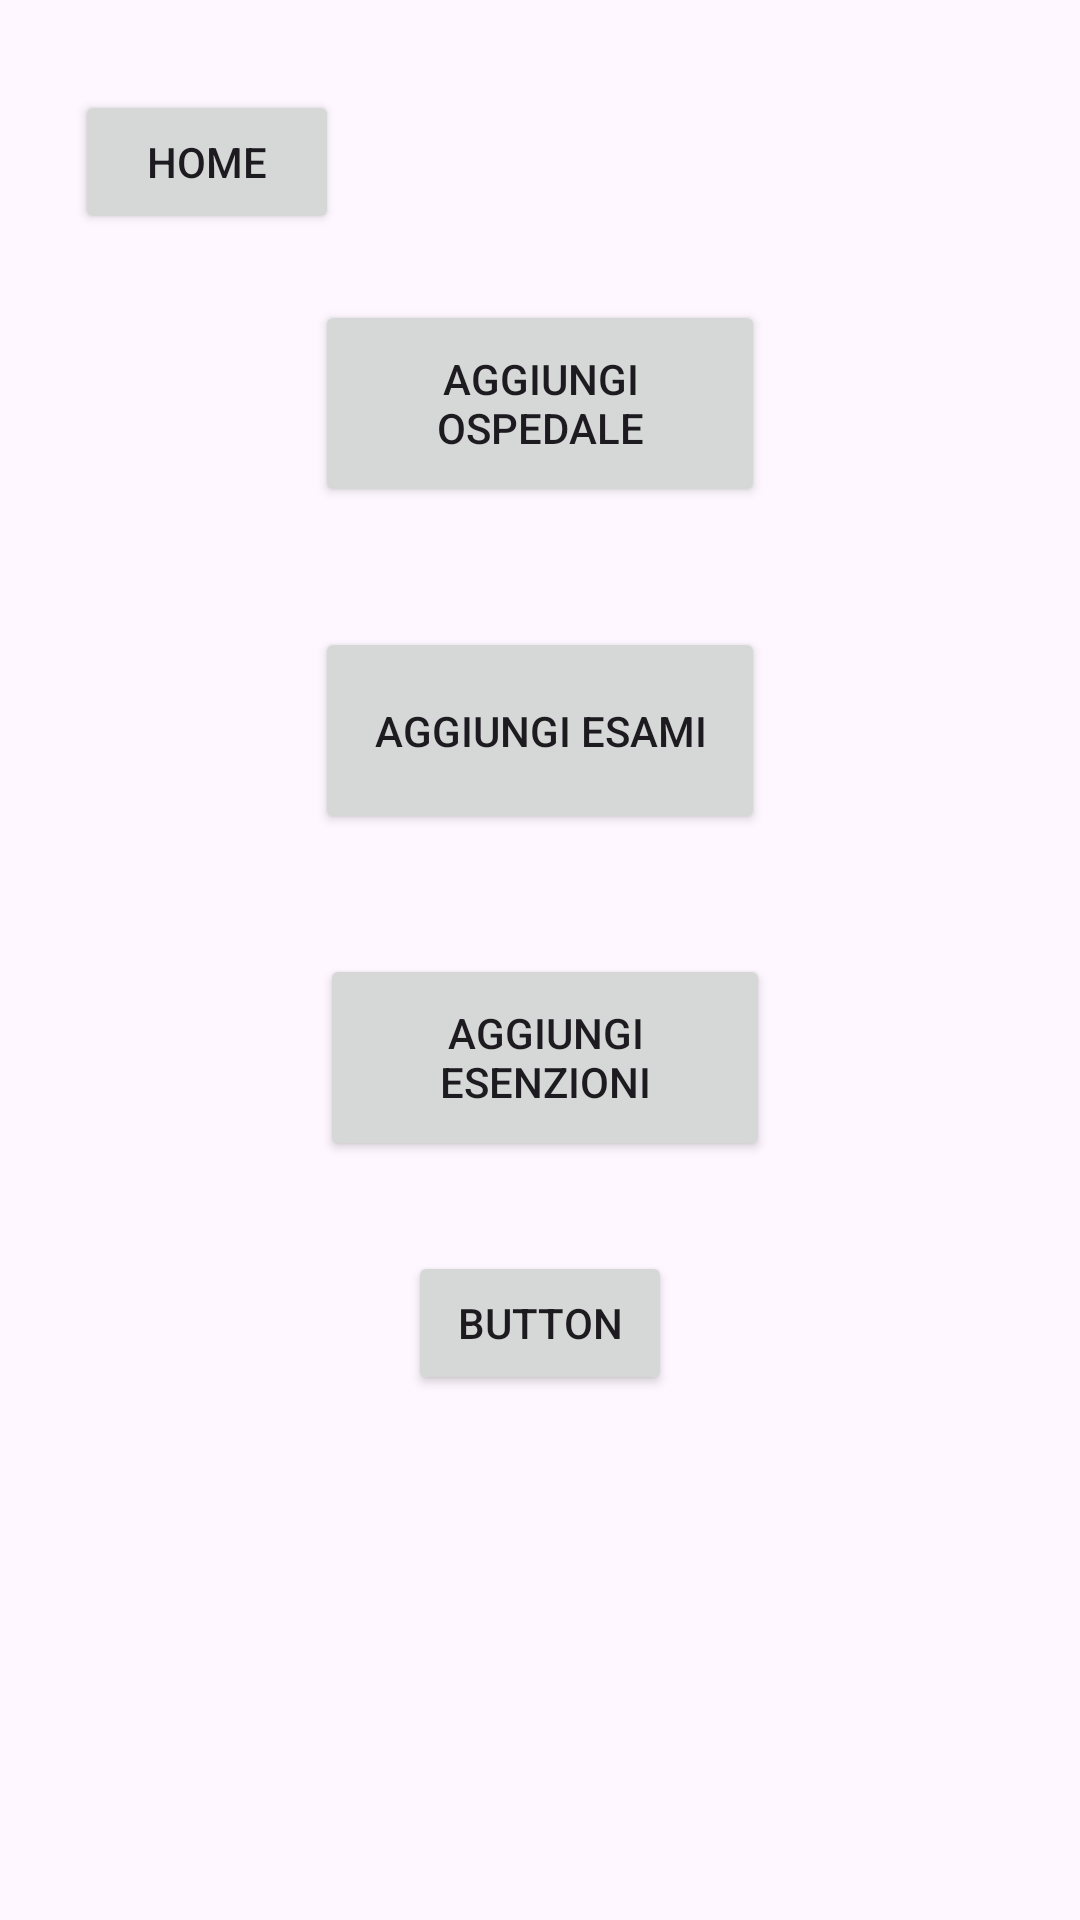

The Android layout XML behind this screen, and the referenced resources:
<!-- AndroidManifest.xml: application theme Theme.PrgettoBasiJava -->
<!-- res/layout/activity_other.xml -->
<?xml version="1.0" encoding="utf-8"?>
<androidx.constraintlayout.widget.ConstraintLayout xmlns:android="http://schemas.android.com/apk/res/android"
    xmlns:app="http://schemas.android.com/apk/res-auto"
    xmlns:tools="http://schemas.android.com/tools"
    android:layout_width="match_parent"
    android:layout_height="match_parent"
    tools:context=".OtherActivity">

    <Button
        android:id="@+id/btn_OspedaleAdd"
        android:layout_width="150dp"
        android:layout_height="69dp"
        android:layout_marginTop="100dp"
        android:text="Aggiungi Ospedale"
        app:layout_constraintEnd_toEndOf="parent"
        app:layout_constraintStart_toStartOf="parent"
        app:layout_constraintTop_toTopOf="parent" />

    <Button
        android:id="@+id/btn_EsameAdd"
        android:layout_width="150dp"
        android:layout_height="69dp"
        android:layout_marginTop="40dp"
        android:text="Aggiungi Esami"
        app:layout_constraintEnd_toEndOf="parent"
        app:layout_constraintStart_toStartOf="parent"
        app:layout_constraintTop_toBottomOf="@+id/btn_OspedaleAdd" />

    <Button
        android:id="@+id/btn_EsenzioneAdd"
        android:layout_width="150dp"
        android:layout_height="69dp"
        android:layout_marginTop="40dp"
        android:text="Aggiungi Esenzioni"
        app:layout_constraintEnd_toEndOf="parent"
        app:layout_constraintHorizontal_bias="0.508"
        app:layout_constraintStart_toStartOf="parent"
        app:layout_constraintTop_toBottomOf="@+id/btn_EsameAdd" />

    <Button
        android:id="@+id/btn_home_other"
        android:layout_width="wrap_content"
        android:layout_height="wrap_content"
        android:layout_marginStart="25dp"
        android:layout_marginTop="30dp"
        android:text="Home"
        app:layout_constraintStart_toStartOf="parent"
        app:layout_constraintTop_toTopOf="parent" />

    <Button
        android:id="@+id/button"
        android:layout_width="wrap_content"
        android:layout_height="wrap_content"
        android:layout_marginTop="30dp"
        android:text="Button"
        app:layout_constraintEnd_toEndOf="parent"
        app:layout_constraintStart_toStartOf="parent"
        app:layout_constraintTop_toBottomOf="@+id/btn_EsenzioneAdd" />

</androidx.constraintlayout.widget.ConstraintLayout>
<!-- resources referenced by this layout -->
<resources>
  <style name="Theme.PrgettoBasiJava" parent="Base.Theme.PrgettoBasiJava" />
  <style name="Base.Theme.PrgettoBasiJava" parent="Theme.Material3.DayNight.NoActionBar">
          
          
      </style>
</resources>
